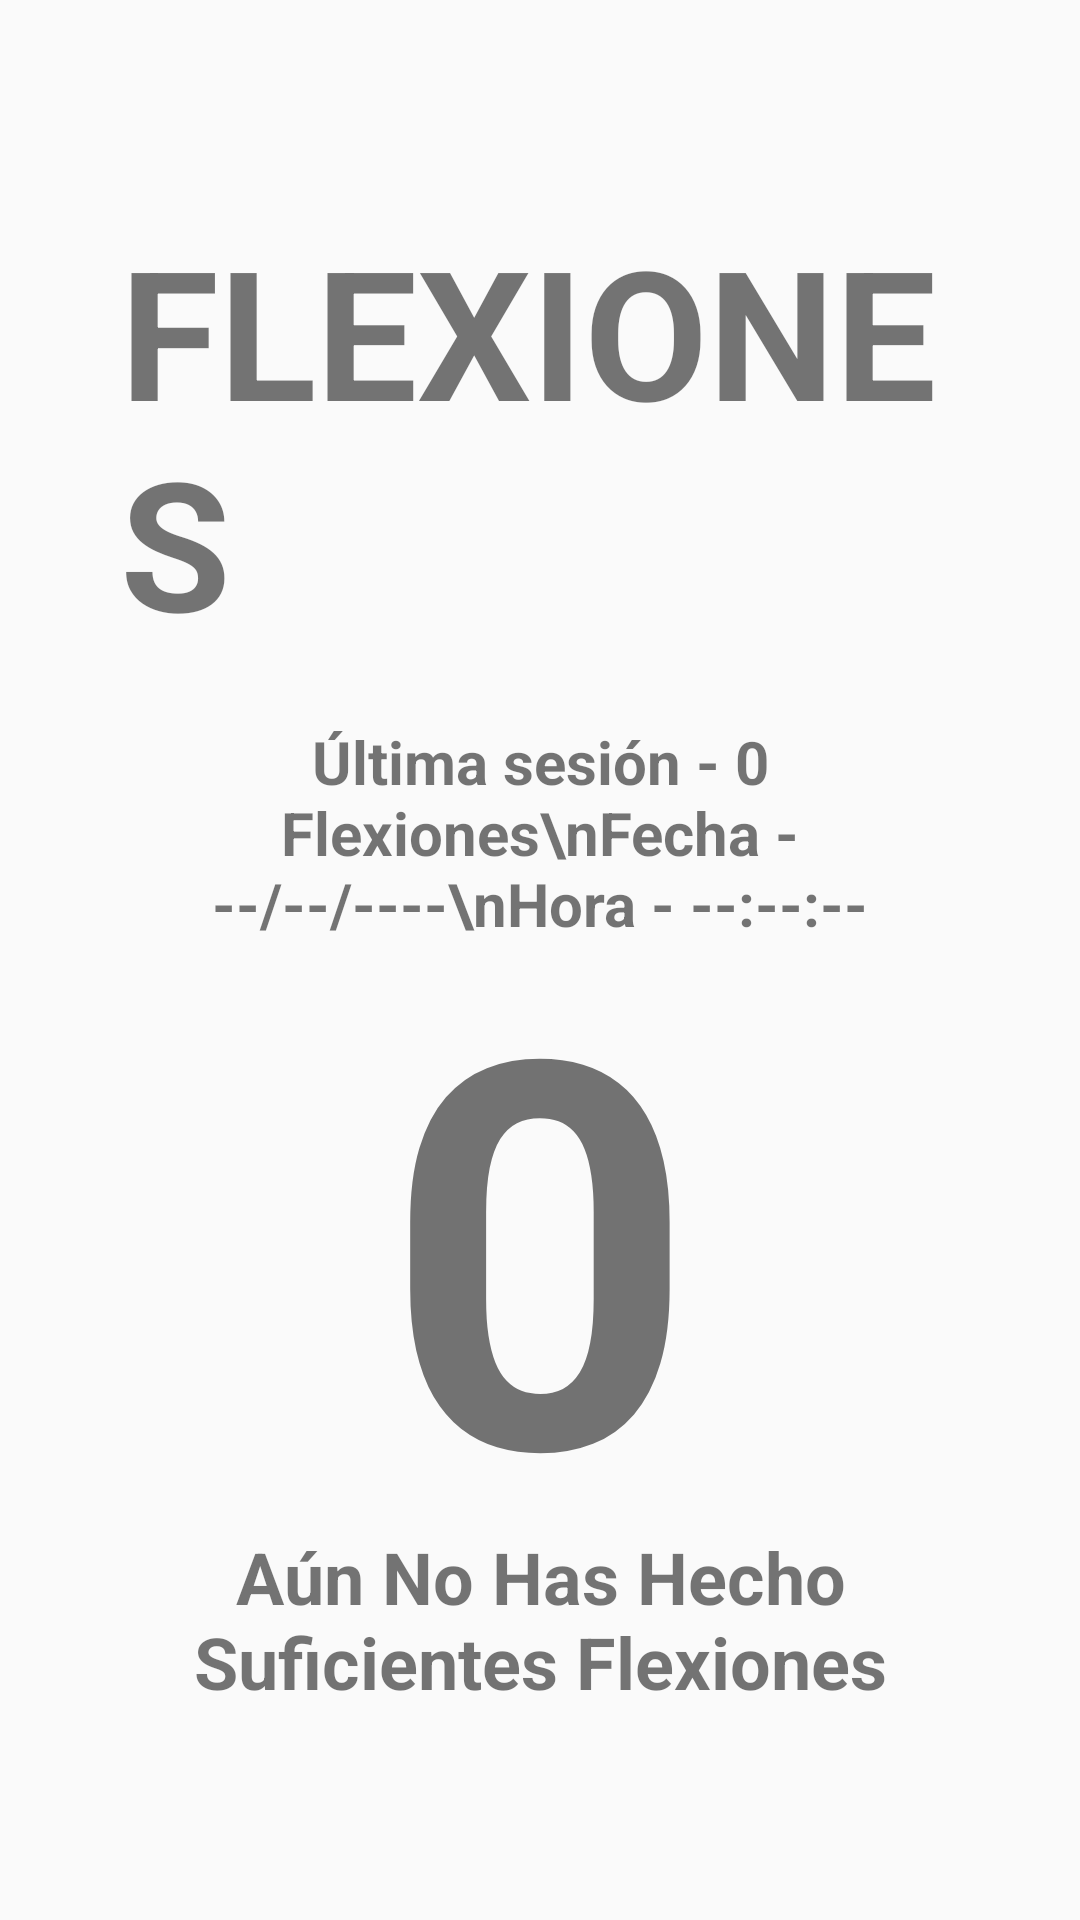

Here is an Android app screen rendered from its layout file. Give the layout XML and the strings, colors and styles it references.
<!-- AndroidManifest.xml: application theme Theme.M8AXDiarioDeGimnasio -->
<!-- res/layout/activity_flexiones.xml -->
<?xml version="1.0" encoding="utf-8"?>

<androidx.constraintlayout.widget.ConstraintLayout xmlns:android="http://schemas.android.com/apk/res/android"
    xmlns:app="http://schemas.android.com/apk/res-auto"
    android:id="@+id/layoutPrincipal"
    android:layout_width="match_parent"
    android:layout_height="match_parent"
    android:padding="40dp">

    <TextView
        android:id="@+id/txtTituloFlexiones"
        android:layout_width="wrap_content"
        android:layout_height="wrap_content"
        android:layout_marginTop="30dp"
        android:text="FLEXIONES"
        android:textSize="60sp"
        android:textStyle="bold"
        app:layout_constraintEnd_toEndOf="parent"
        app:layout_constraintStart_toStartOf="parent"
        app:layout_constraintTop_toTopOf="parent" />

    <TextView
        android:id="@+id/txtUltimaSesion"
        android:layout_width="0dp"
        android:layout_height="wrap_content"
        android:layout_marginTop="20dp"
        android:text="Última sesión - 0 Flexiones\nFecha - --/--/----\nHora - --:--:--"
        android:textAlignment="center"
        android:textSize="20sp"
        android:textStyle="bold"
        app:layout_constraintEnd_toEndOf="parent"
        app:layout_constraintStart_toStartOf="parent"
        app:layout_constraintTop_toBottomOf="@id/txtTituloFlexiones" />

    <TextView
        android:id="@+id/txtContadorFlexiones"
        android:layout_width="wrap_content"
        android:layout_height="wrap_content"
        android:text="0"
        android:textSize="180sp"
        android:textStyle="bold"
        app:layout_constraintBottom_toTopOf="@id/txtMensajeFlexiones"
        app:layout_constraintEnd_toEndOf="parent"
        app:layout_constraintStart_toStartOf="parent"
        app:layout_constraintTop_toBottomOf="@id/txtUltimaSesion" />

    <TextView
        android:id="@+id/txtMensajeFlexiones"
        android:layout_width="0dp"
        android:layout_height="wrap_content"
        android:layout_marginBottom="30dp"
        android:text="Aún No Has Hecho Suficientes Flexiones"
        android:textAlignment="center"
        android:textSize="24sp"
        android:textStyle="bold"
        app:layout_constraintBottom_toBottomOf="parent"
        app:layout_constraintEnd_toEndOf="parent"
        app:layout_constraintStart_toStartOf="parent" />
</androidx.constraintlayout.widget.ConstraintLayout>
<!-- resources referenced by this layout -->
<resources>
  <style name="Theme.M8AXDiarioDeGimnasio" parent="Theme.AppCompat.Light.NoActionBar">
          <item name="colorPrimary">@color/purple_500</item>
          <item name="colorPrimaryDark">@color/purple_700</item>
          <item name="colorAccent">@color/teal_200</item>
      </style>
  <color name="purple_500">#6200EE</color>
  <color name="purple_700">#3700B3</color>
  <color name="teal_200">#03DAC5</color>
</resources>
